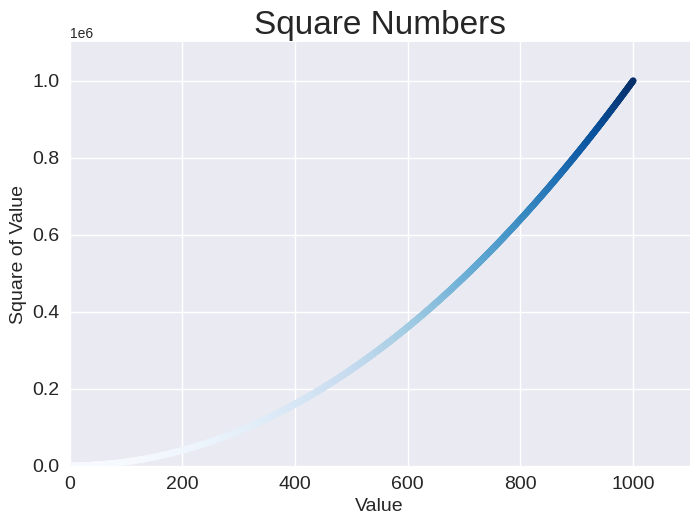

Reproduce this figure in Python.
import matplotlib.pyplot as plt

x_values = range(1, 1001)
y_values = [x ** 2 for x in x_values]
"""绘制散点图"""
# 通过这句话查看散点图样式有哪些
# print(plt.style.available)
# 设置散点图样式
plt.style.use("seaborn-v0_8")
# 创建子图
fig, ax = plt.subplots()
# 设置单个散点坐标
# ax.scatter(2, 4, s=200)
# 批量设置散点

# ax.scatter(x_values, y_values, color='red', s=20)
# ax.scatter(x_values, y_values, color=(0, 0.8, 0), s=20)
ax.scatter(x_values, y_values, c=y_values, cmap=plt.cm.Blues, s=20)
ax.set_title("Square Numbers", fontsize=24)
ax.set_xlabel("Value", fontsize=14)
ax.set_ylabel("Square of Value", fontsize=14)
# 设置刻度标记的样式
ax.tick_params(labelsize=14)

# 设置每个坐标轴的取值范围
ax.axis([0, 1100, 0, 1_100_000])
# ax.ticklabel_format(style='plain')
plt.show()
